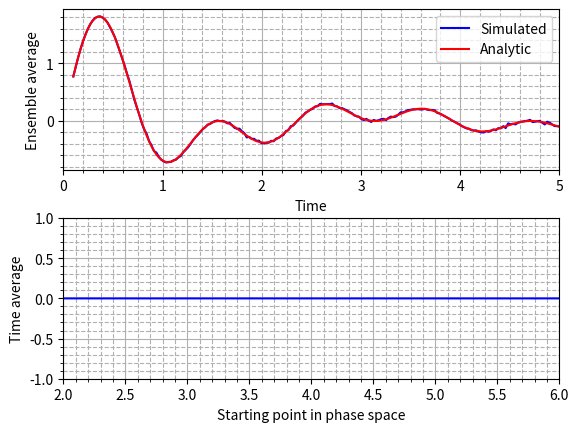

Source code (Python): (Note: this script raises an exception after producing the figure.)
import numpy as np
import matplotlib.pyplot as plt
from random import uniform


def main():
    ''' a) '''

    # # # Ensemble average # #
    N_ens = 10000 # nbr of realizations

    t_ens = np.linspace(0.1, 5, 200)
    x_ens = np.zeros(np.size(t_ens))
    for j in range(len(t_ens)):
        for i in range(N_ens):
            w = uniform(2, 6)
            x_ens[j] += 2 * np.sin(w * t_ens[j])
        x_ens[j] = 1 / float(N_ens) * x_ens[j]


    # # Time average # #
    N_t = 100000 # nbr of timesteps
    w_vec = np.linspace(2, 6, 100)
    x_t_bar = np.zeros(np.shape(w_vec))

    t = np.linspace(0, 100000, N_t) # vector with discrete timesteps

    for i in range(len(w_vec)):
        x_t_bar[i] = 1 / float(N_t) * np.sum(2 * np.sin(w_vec[i] * t))


    fig_a = plt.figure()
    ax_a_ens = fig_a.add_subplot(211)
    ax_a_ens.plot(t_ens, x_ens, color='blue', label='Simulated')
    ax_a_ens.plot(t_ens, (np.cos(2*t_ens)-np.cos(6*t_ens))/(2*t_ens), color='red', label='Analytic')
    ax_a_ens.set_xlabel('Time')
    ax_a_ens.set_ylabel('Ensemble average')
    ax_a_ens.set_xlim([0, t_ens[-1]])
    ax_a_ens.minorticks_on()
    ax_a_ens.grid(True, which='major')
    ax_a_ens.grid(True, which='minor', linestyle='--')
    ax_a_ens.legend()

    ax_a_time = fig_a.add_subplot(212)
    ax_a_time.plot(w_vec, x_t_bar, color='blue')
    ax_a_time.set_xlabel('Starting point in phase space')
    ax_a_time.set_ylabel('Time average')
    ax_a_time.set_xlim([w_vec[0], w_vec[-1]])
    ax_a_time.set_ylim([-1, 1])
    ax_a_time.minorticks_on()
    ax_a_time.grid(True, which='major')
    ax_a_time.grid(True, which='minor', linestyle='--')
    fig_a.subplots_adjust(hspace=0.3)
    fig_a.savefig('ensemble_average_a.png', bbox='tight')
    plt.show()
    # # # b) # # #
    w_0 = 1
    for j in range(len(t_ens)):
        for i in range(N_ens):
            theta = uniform(0, 2 * np.pi)  # Uniformly randomized number between 0 and 2*pi
            x_ens[j] += 2 * np.sin(w_0 * t_ens[j] + theta)  # Stoch. proc. val. at arb. time point
        x_ens[j] = 1 / float(N_ens) * x_ens[j]

    # # Time average # #
    theta_vec = np.linspace(0, 2 * np.pi, 100)
    for i in range(len(theta_vec)):
        x_t_bar[i] = 1 / float(N_t) * np.sum(2 * np.sin(w_0 * t + theta_vec[i]))

    fig_b = plt.figure()
    ax_b_ens = fig_b.add_subplot(211)
    ax_b_ens.plot(t_ens, x_ens, color='blue')
    ax_b_ens.set_xlabel('Time')
    ax_b_ens.set_ylabel('Ensemble average')
    ax_b_ens.set_xlim([0, t_ens[-1]])
    ax_b_ens.minorticks_on()
    ax_b_ens.grid(True, which='major')
    ax_b_ens.grid(True, which='minor', linestyle='--')
    ax_b_ens.legend()

    ax_b_time = fig_b.add_subplot(212)
    ax_b_time.plot(w_vec, x_t_bar, color='blue')
    ax_b_time.set_xlabel('Starting point in phase space')
    ax_b_time.set_ylabel('Time average')
    ax_b_time.set_xlim([w_vec[0], w_vec[-1]])
    ax_b_time.set_ylim([-1, 1])
    ax_b_time.minorticks_on()
    ax_b_time.grid(True, which='major')
    ax_b_time.grid(True, which='minor', linestyle='--')
    fig_b.subplots_adjust(hspace=0.3)
    fig_b.savefig('ensemble_average_b.png', bbox='tight')


if __name__ == '__main__':
    main()
